Run: headless pygame with SDL's dummy video driver; simulated clock (each Clock.tick advances the game by its frame time, no real sleeping); random seed 0; keys injected as events and as key.get_pressed() state; no mouse input.
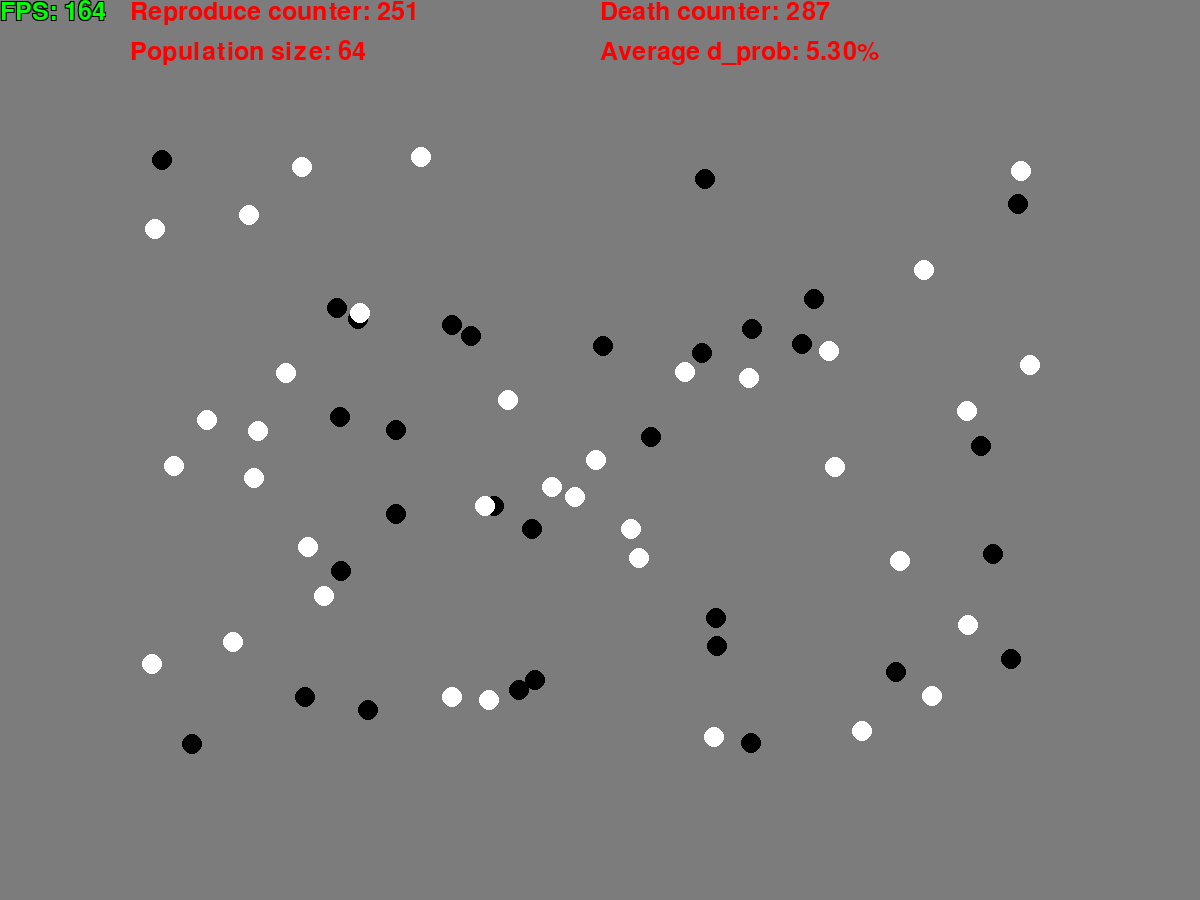
Frame 1 of 4 · flips 1–60 · no input
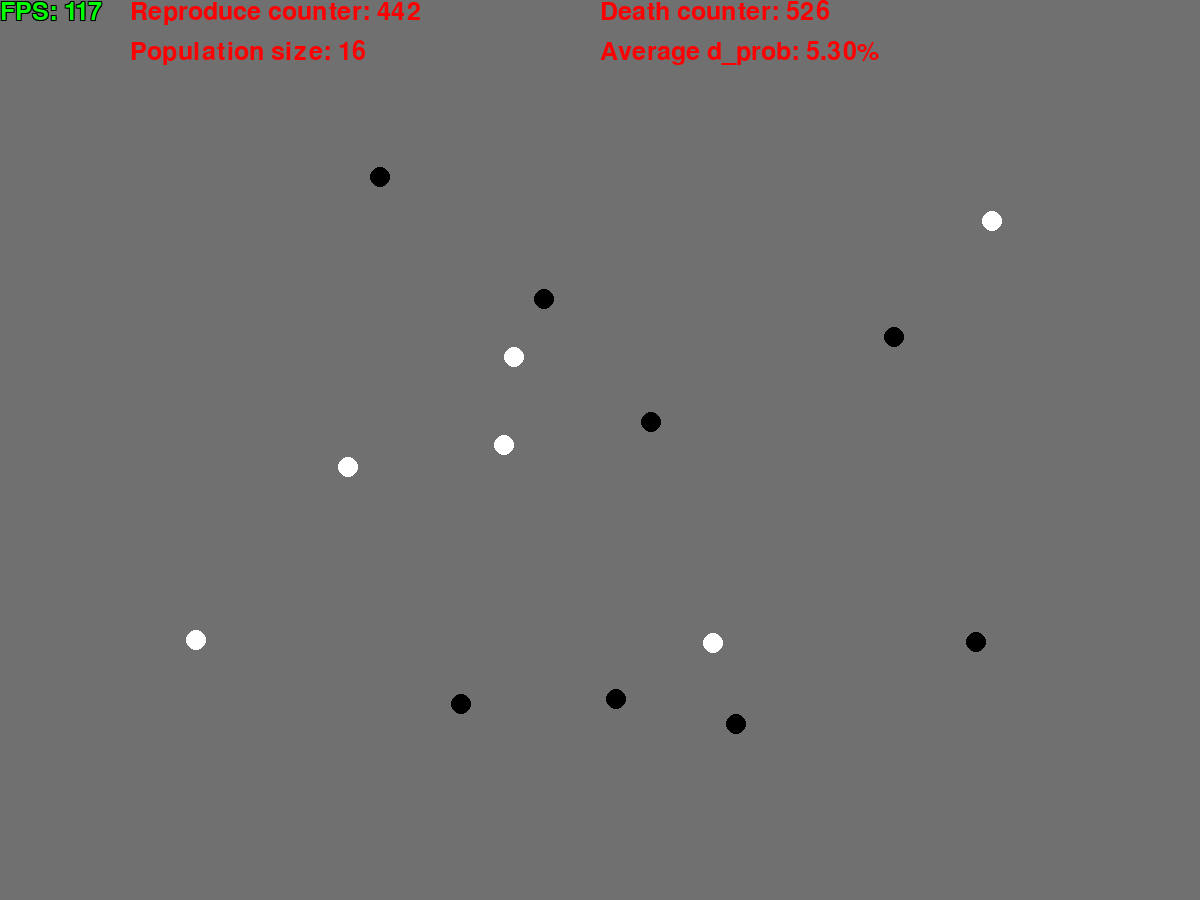
Frame 2 of 4 · flips 61–180 · tapped SPACE, RETURN · held RIGHT (→), D
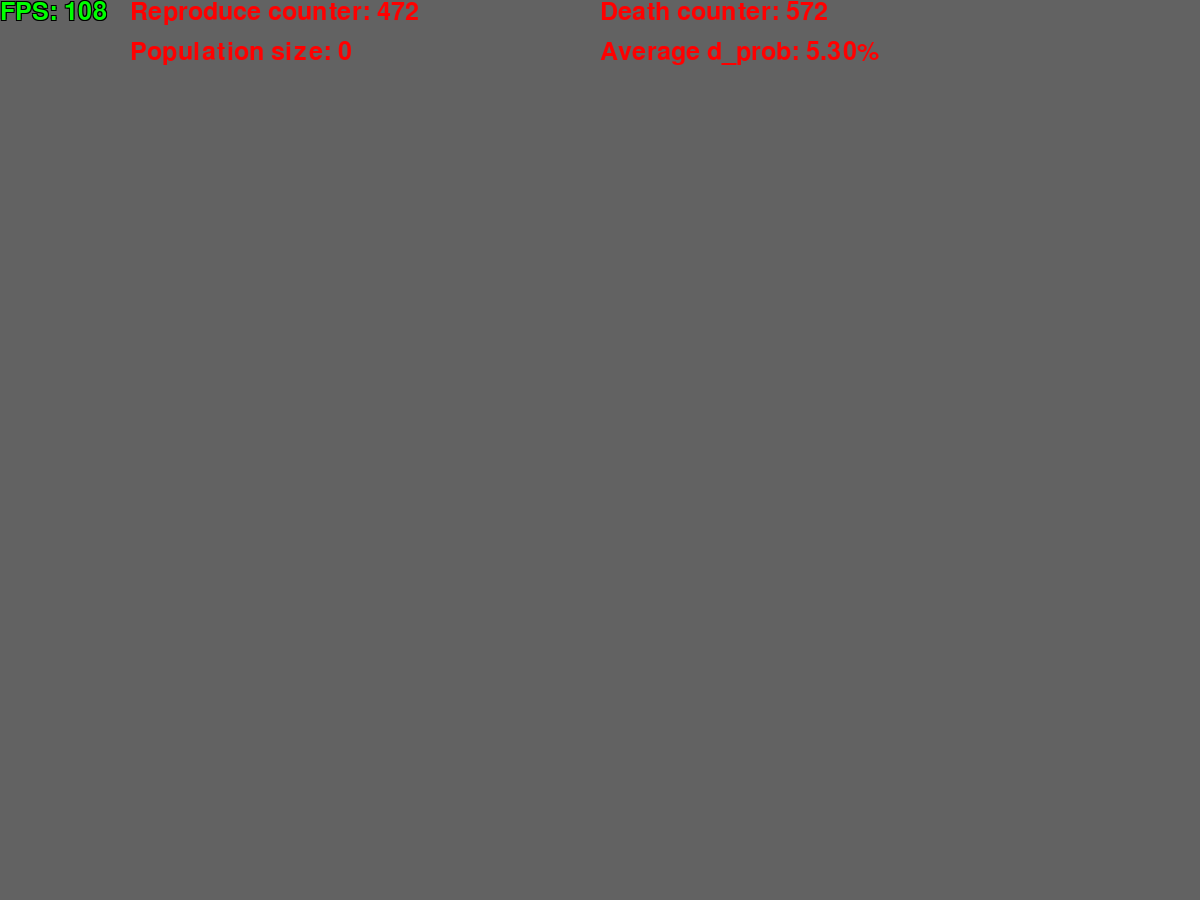
Frame 3 of 4 · flips 181–300 · held DOWN (↓), S
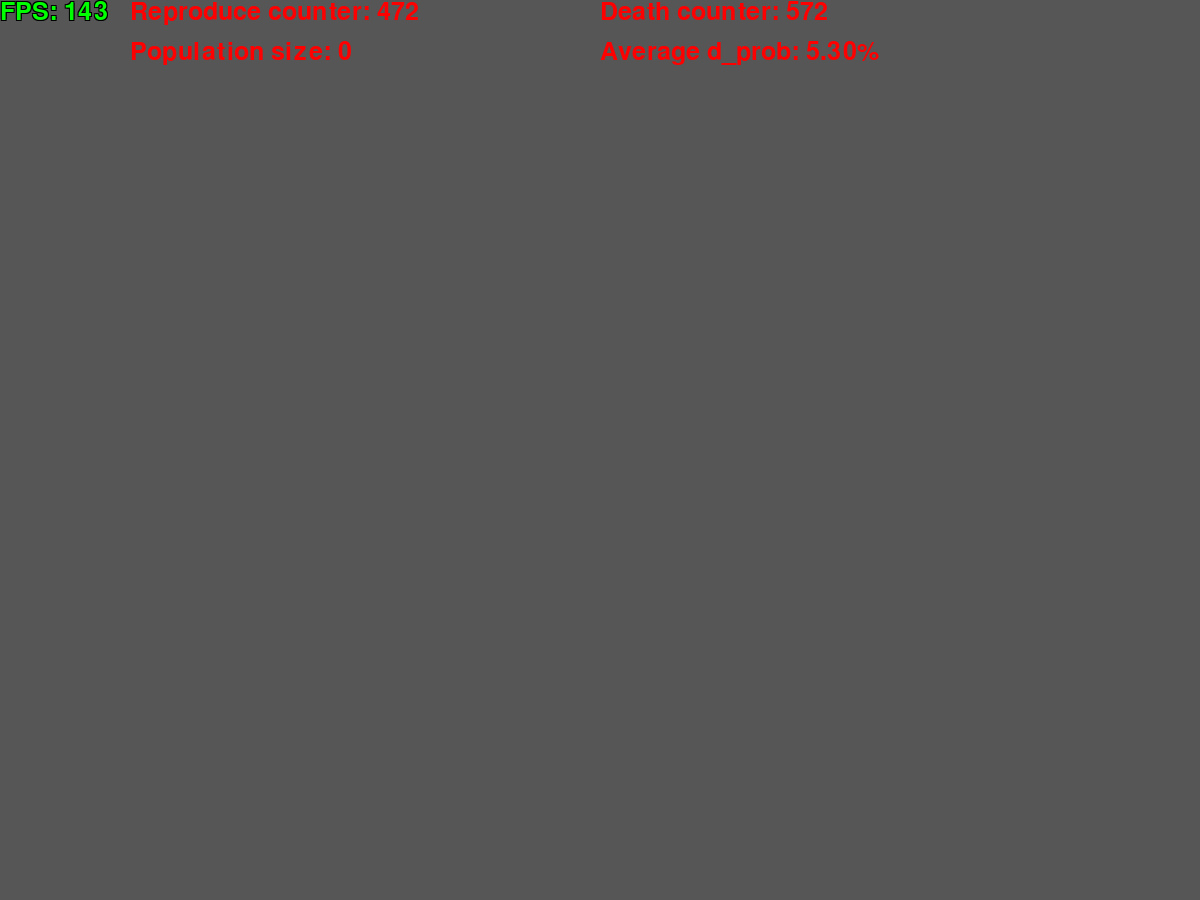
Frame 4 of 4 · flips 301–420 · held LEFT (←), A, UP (↑), W

The pygame program that drew these frames:

import pygame
import time
import random
from pygame.math import Vector3
from pygame.math import Vector2
import math
import statistics

pygame.init()

WINDOW_RESOLUTION = (1200, 900)
image_resolution = [1200, 900]
transform_resolution = (WINDOW_RESOLUTION[0] / image_resolution[0], WINDOW_RESOLUTION[1] / image_resolution[1])
display = pygame.display.set_mode(WINDOW_RESOLUTION, pygame.RESIZABLE)
pygame.display.set_caption(__file__.split("\\")[-1])

run = True
time_prev = time.time()
clock = pygame.time.Clock()

# Colors
v_black = Vector3(0, 0, 0)
v_white = Vector3(255, 255, 255)
v_red = Vector3(255, 0, 0)
v_yellow = Vector3(255, 255, 0)
v_green = Vector3(0, 255, 0)
v_cyan = Vector3(0, 255, 255)
v_blue = Vector3(0, 0, 255)

# Text
pygame.font.init()
font = pygame.font.SysFont('leelawadeeuisemilight', WINDOW_RESOLUTION[0] // 32)


def show_fps(delta_time, text_color=(0, 255, 0), outline_color=(0, 0, 0)):
    fps_text = font.render(f"FPS: {int(1 / delta_time)}", True, text_color)
    fps_outline = font.render(f"FPS: {int(1 / delta_time)}", True, outline_color)
    display.blit(fps_outline, (-1, -1))
    display.blit(fps_outline, (-1, 1))
    display.blit(fps_outline, (1, -1))
    display.blit(fps_outline, (1, 1))
    display.blit(fps_text, (0, 0))


angle = math.pi

threshold_min = 0.02
threshold_max = 0.98

reproduce_counter = 0
death_counter = 0
average = []

class PepperMoths:
    def __init__(self, radius, pos, color=None):
        self.radius = radius
        self.pos = pos
        self.color = random.choice((v_white, v_black))

    def draw(self, surface):
        pygame.draw.circle(surface, self.color, self.pos, self.radius)



def make_peppermoths(n, seed=112):
    random.seed(seed)
    return [PepperMoths(10, [random.randint(150, 1050), random.randint(150, 750)]) for _ in range(n)]


peppers = make_peppermoths(100)


def reproduce(r_prob: float = 0.05) -> None:
    global peppers
    global reproduce_counter
    for i in range(len(peppers)):
        x = random.uniform(0, 1)
        if r_prob >= x:
            peppers.insert(i, PepperMoths(peppers[i].radius, [random.randint(150, 1050), random.randint(150, 750)], peppers[i].color))
            reproduce_counter += 1


def die():
    global peppers
    global death_counter
    global average
    i = 0
    while i < len(peppers):
        d_prob = 0.028 + abs(peppers[i].color[0] / 255 - sin_angle) / 20
        average.append(d_prob)
        if d_prob >= random.uniform(0, 1):
            peppers.pop(i)
            death_counter += 1
            continue
        i += 1


while run:

    # Calculate dt
    time_now = time.time()
    dt = time_now - time_prev
    time_prev = time_now

    # Event loop
    for event in pygame.event.get():
        if event.type == pygame.QUIT:
            run = False

        # Resize window event
        if event.type == pygame.VIDEORESIZE:
            display = pygame.display.set_mode((event.w, event.h), pygame.RESIZABLE)

        # Keypresses
        # if event.type == pygame.KEYDOWN:
        # if event.key == pygame.K_1:
    sin_angle = math.sin(angle) * 0.5 + 0.5
    background_color = sin_angle * v_white
    angle += 0.1 * dt
    display.fill(background_color)

    for p in peppers:
        p.draw(display)

    reproduce()
    die()
    display.blit(font.render(f'Reproduce counter: {reproduce_counter}', True, v_red), (130, 0))
    display.blit(font.render(f'Death counter: {death_counter}', True, v_red), (600, 0))
    display.blit(font.render(f'Average d_prob: {statistics.mean(average):.2%}', True, v_red), (600, 40))
    display.blit(font.render(f'Population size: {len(peppers)}', True, v_red), (130, 40))
    show_fps(dt)
    pygame.display.update()
    clock.tick(60)
